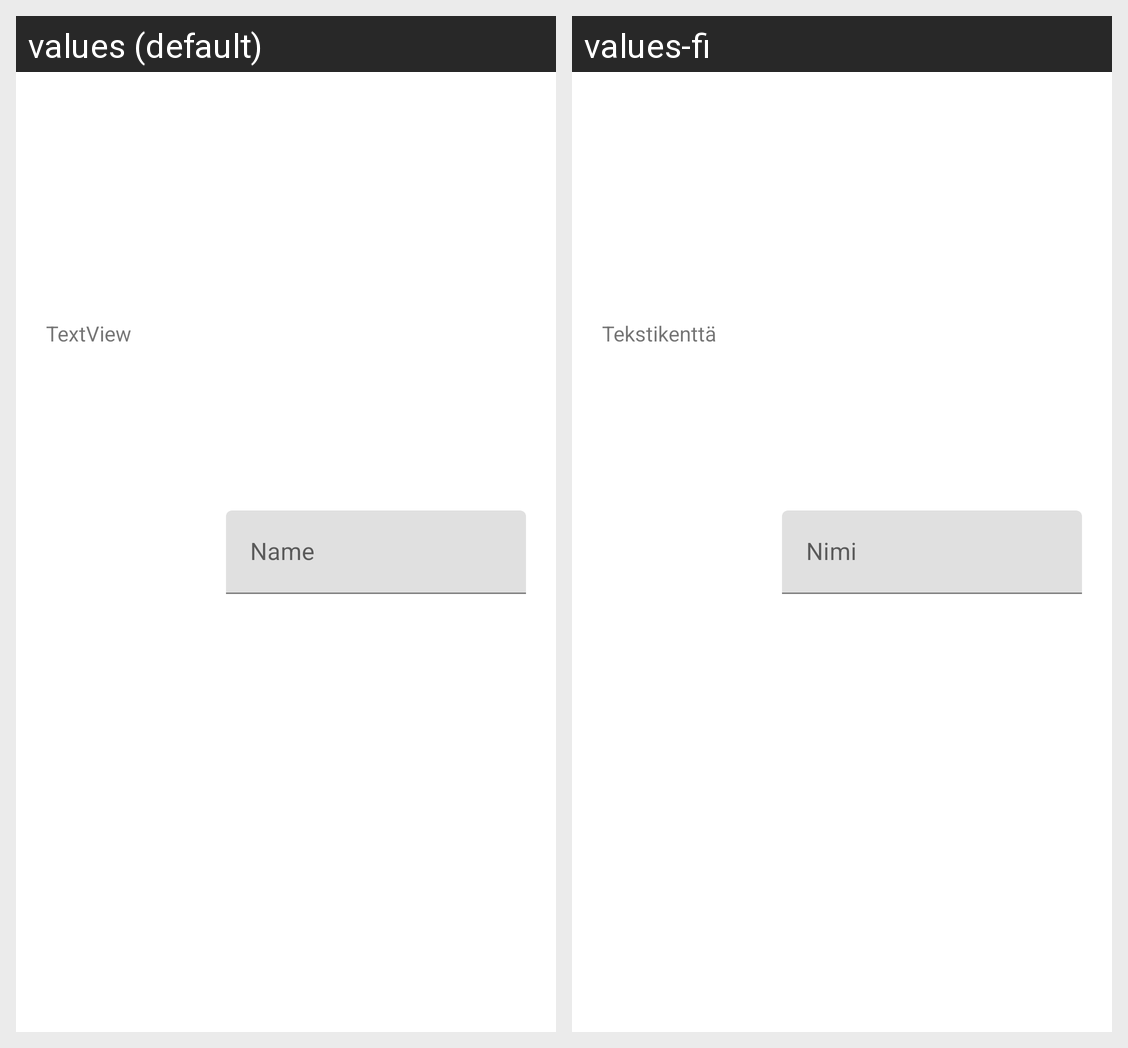

Translations of the strings shown on this Android screen, per locale in the grid:
Android screen res/layout/custom_data_add.xml rendered under 2 locales, left to right: values (default), values-fi. Device: Nexus 5 (rendered at 1080×1920; each locale shown at half size, 540×960, under a caption strip naming it); theme Theme.PetTracker.
Strings drawn on this screen, with the default value and each locale's value (text and hints the layout hard-codes, and strings that could not be matched under every locale, appear in the picture but are not listed):

textview
  values: TextView
  values-fi: Tekstikenttä

name
  values: Name
  values-fi: Nimi
